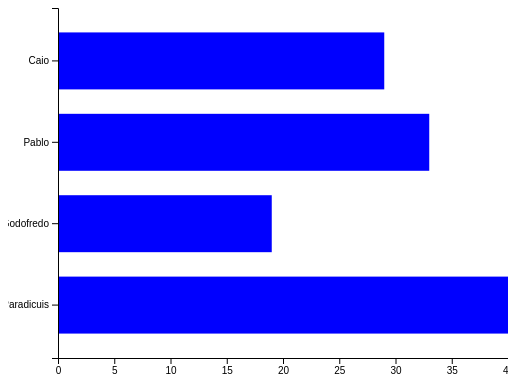
D3 v4 page, settled after 360 driven frames (6 s of simulated time); the page loaded 1 data file(s).



        const canvas_height = 400
        const canvas_width = 500
        
        const plot_height = canvas_height-50
        const plot_width = canvas_width - 50
        const x_translate = canvas_width * 0.1

        let canvas = d3.select("#body")
        canvas.attr("transform", "translate("+x_translate+", 0)")

        let container = d3.select("#container")
        container.attr("height", canvas_height)
                 .attr("width", canvas_width)
                 

        d3.csv("clients.csv", function (clients){
            draw_data(clients)
        })
        
        function draw_data(clients){

            let max_age = d3.max(clients, elem => elem.Age)
            console.log(clients[0])
            let age_scale = d3.scaleLinear()
                .domain([0, max_age])
                .range([0, plot_width])

            let name_scale = d3.scaleBand()   
                .domain(clients.map(elem => elem.Name))
                .range([0,plot_height])
                .padding(0.3)

            let join = canvas.selectAll("rect").data(clients)
            join.enter()
                .append("rect")
                .attr("fill", "blue")
                .attr("height", name_scale.bandwidth())
                .attr("width", d => age_scale(d.Age))
                .attr("y", d => name_scale(d.Name))

            let x_axis = d3.axisBottom(age_scale)
            d3.select("#x_axis")
                .attr("transform", "translate("+x_translate+", "+plot_height+")")
                .call(x_axis)

            let y_axis = d3.axisLeft(name_scale)
            d3.select("#y_axis")
                .attr("transform", "translate("+x_translate+", 0)")
                .call(y_axis)

        }
    

### data: clients.csv
Name, Age
Caio, 29
Pablo, 33
Godofredo, 19
Paradicuis, 40